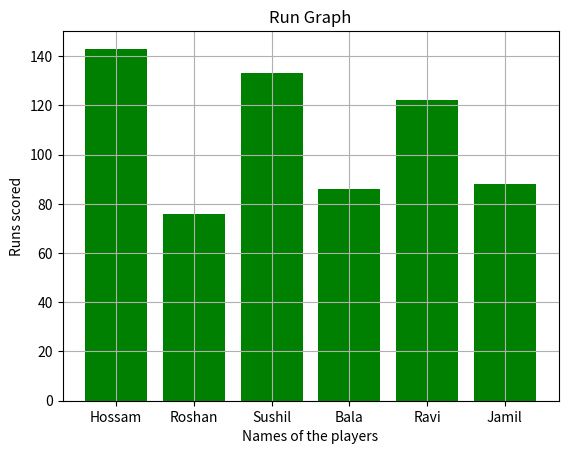

Here is the Python script that generated this plot:
'''
Using Matplotlib module of Python, draw bar graphs
Note that for plotting the graph the axis values should be in list format
'''
from matplotlib import pyplot as plt
import numpy as np

#Declaration of a dictionary which contains the run recods of a cricket club
runrecords = {'Hossam':143, 'Roshan':76, 'Sushil':133, 'Bala':86, 'Ravi':122, 'Jamil':88}
names = list(runrecords.keys())
runs = list(runrecords.values())
print(names)
print(runs)

#Plot a bar graph from the data (names, runs)
plt.title("Run Graph")
plt.xlabel("Names of the players")
plt.ylabel("Runs scored")
plt.bar(names,runs, color="Green")
plt.grid(True)
plt.show()